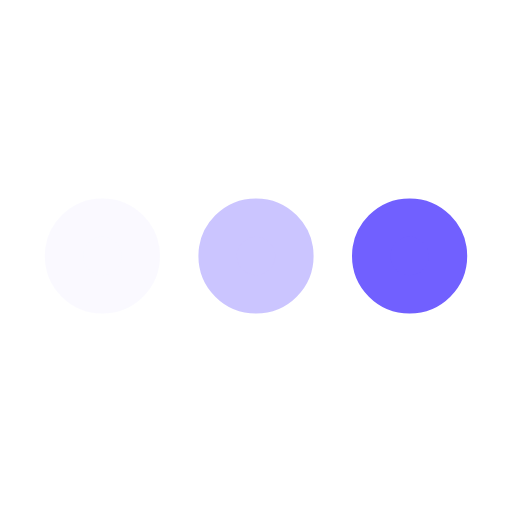
t = 0.00 s
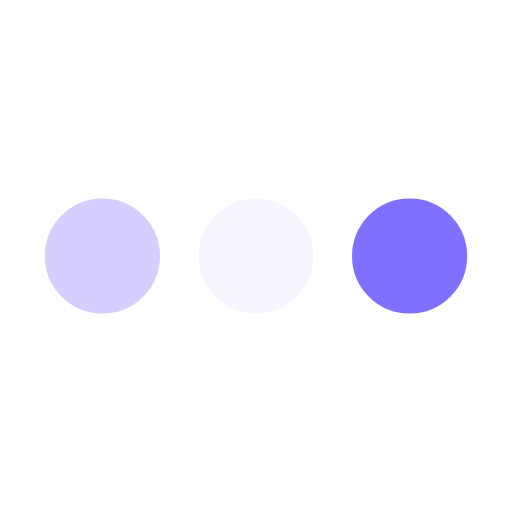
t = 0.09 s
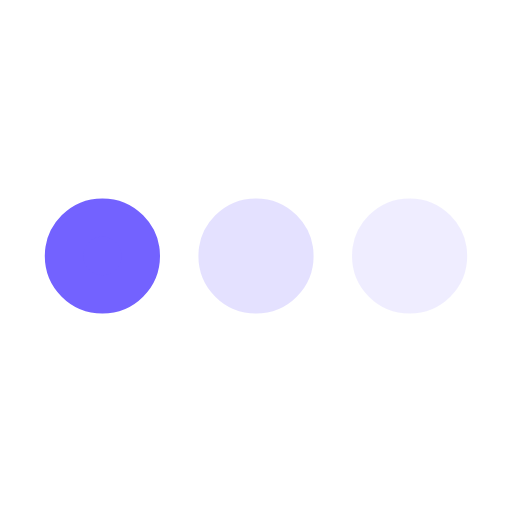
t = 0.26 s
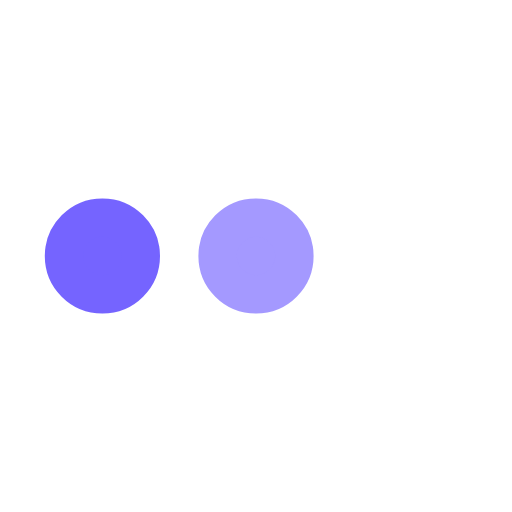
t = 0.35 s
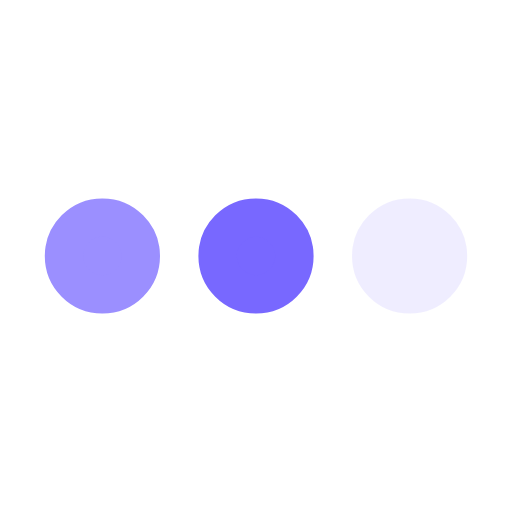
t = 0.44 s
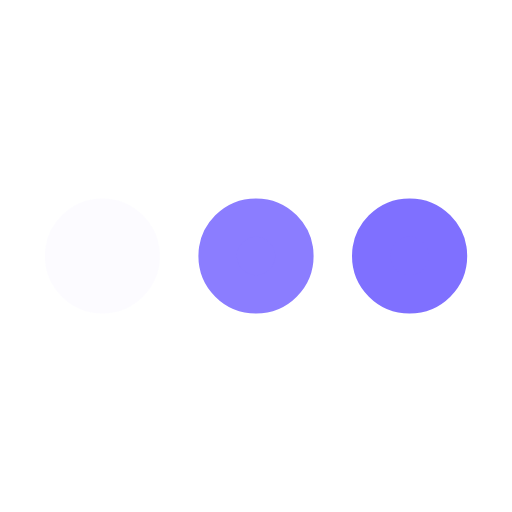
t = 0.61 s

The animated SVG that drew these frames (rendered in a browser with its animation timeline set to each time). Animation: 3 SMIL elements (animate=3); one cycle of 0.70 s, repeats indefinitely.

﻿<svg xmlns='http://www.w3.org/2000/svg' viewBox='0 0 200 200'><circle fill='#7160FF' stroke='#7160FF' stroke-width='15' r='15' cx='40' cy='100'><animate attributeName='opacity' calcMode='spline' dur='0.7' values='1;0;1;' keySplines='.5 0 .5 1;.5 0 .5 1' repeatCount='indefinite' begin='-.4'></animate></circle><circle fill='#7160FF' stroke='#7160FF' stroke-width='15' r='15' cx='100' cy='100'><animate attributeName='opacity' calcMode='spline' dur='0.7' values='1;0;1;' keySplines='.5 0 .5 1;.5 0 .5 1' repeatCount='indefinite' begin='-.2'></animate></circle><circle fill='#7160FF' stroke='#7160FF' stroke-width='15' r='15' cx='160' cy='100'><animate attributeName='opacity' calcMode='spline' dur='0.7' values='1;0;1;' keySplines='.5 0 .5 1;.5 0 .5 1' repeatCount='indefinite' begin='0'></animate></circle></svg>